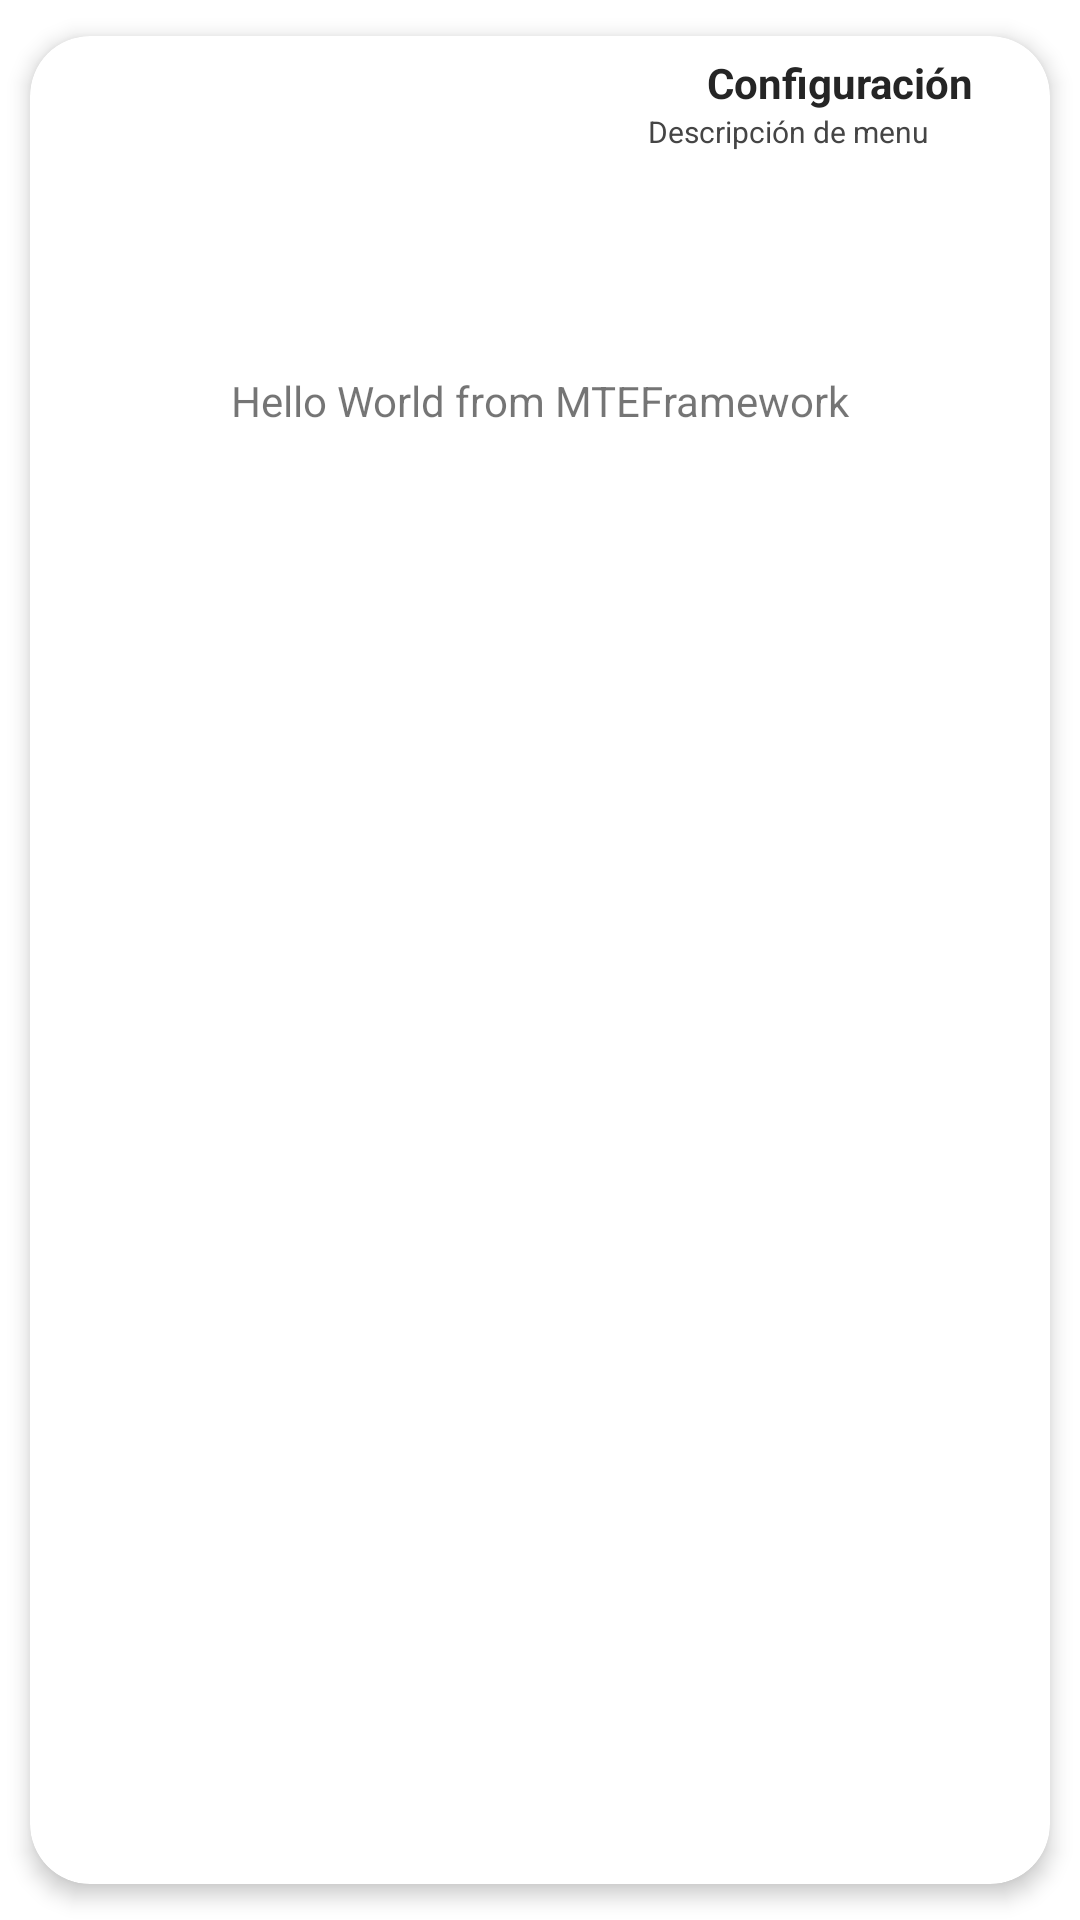

Layout XML and referenced resources for this Android screen:
<!-- AndroidManifest.xml: fallback theme Theme.MaterialComponents.DayNight.NoActionBar -->
<!-- res/layout/mteframework_recyclerview_type_a_layout.xml -->
<?xml version="1.0" encoding="utf-8"?>
<androidx.cardview.widget.CardView xmlns:android="http://schemas.android.com/apk/res/android"
    xmlns:app="http://schemas.android.com/apk/res-auto"
    android:id="@+id/cv"
    android:layout_width="match_parent"
    android:layout_height="wrap_content"
    android:animateLayoutChanges="true"
    app:cardCornerRadius="20dp"
    app:cardElevation="4dp"
    app:cardUseCompatPadding="true"
    >

    
    <LinearLayout
        android:layout_width="match_parent"
        android:layout_height="wrap_content"
        android:animateLayoutChanges="true"
        android:orientation="vertical"
        >


        
        
        <RelativeLayout
            android:layout_width="match_parent"
            android:layout_height="wrap_content"
            android:orientation="horizontal"
            android:padding="6dp">

            
            
            <LinearLayout
                android:layout_width="match_parent"
                android:layout_height="wrap_content"
                android:orientation="horizontal">

                
                
                <ImageView
                    android:id="@+id/img"
                    android:layout_width="200dp"
                    android:layout_height="100dp" />

                
                
                <LinearLayout
                    android:layout_width="match_parent"
                    android:layout_height="match_parent"
                    android:orientation="vertical"
                    >

                    
                    
                    
                    <TextView
                        android:id="@+id/txtmenu"
                        android:layout_width="match_parent"
                        android:layout_height="wrap_content"
                        android:gravity="center"
                        android:text="Configuración"
                        android:textStyle="bold"
                        android:textSize="14dp"
                        android:textColor="#252525"
                        />
                    <TextView
                        android:id="@+id/txtdescription"
                        android:layout_width="match_parent"
                        android:layout_height="wrap_content"
                        android:gravity="fill"
                        android:text="Descripción de menu"
                        android:textStyle="normal"
                        android:textSize="10dp"
                        android:textColor="#454545"
                        />

                    

                </LinearLayout>
                
                


            </LinearLayout>

            



        </RelativeLayout>

        
        <TextView
            android:layout_width="match_parent"
            android:layout_height="wrap_content"
            android:text="Hello World from MTEFramework"
            android:gravity="center"
            />


    </LinearLayout>


</androidx.cardview.widget.CardView>
<!-- resources referenced by this layout -->
<resources>

</resources>
